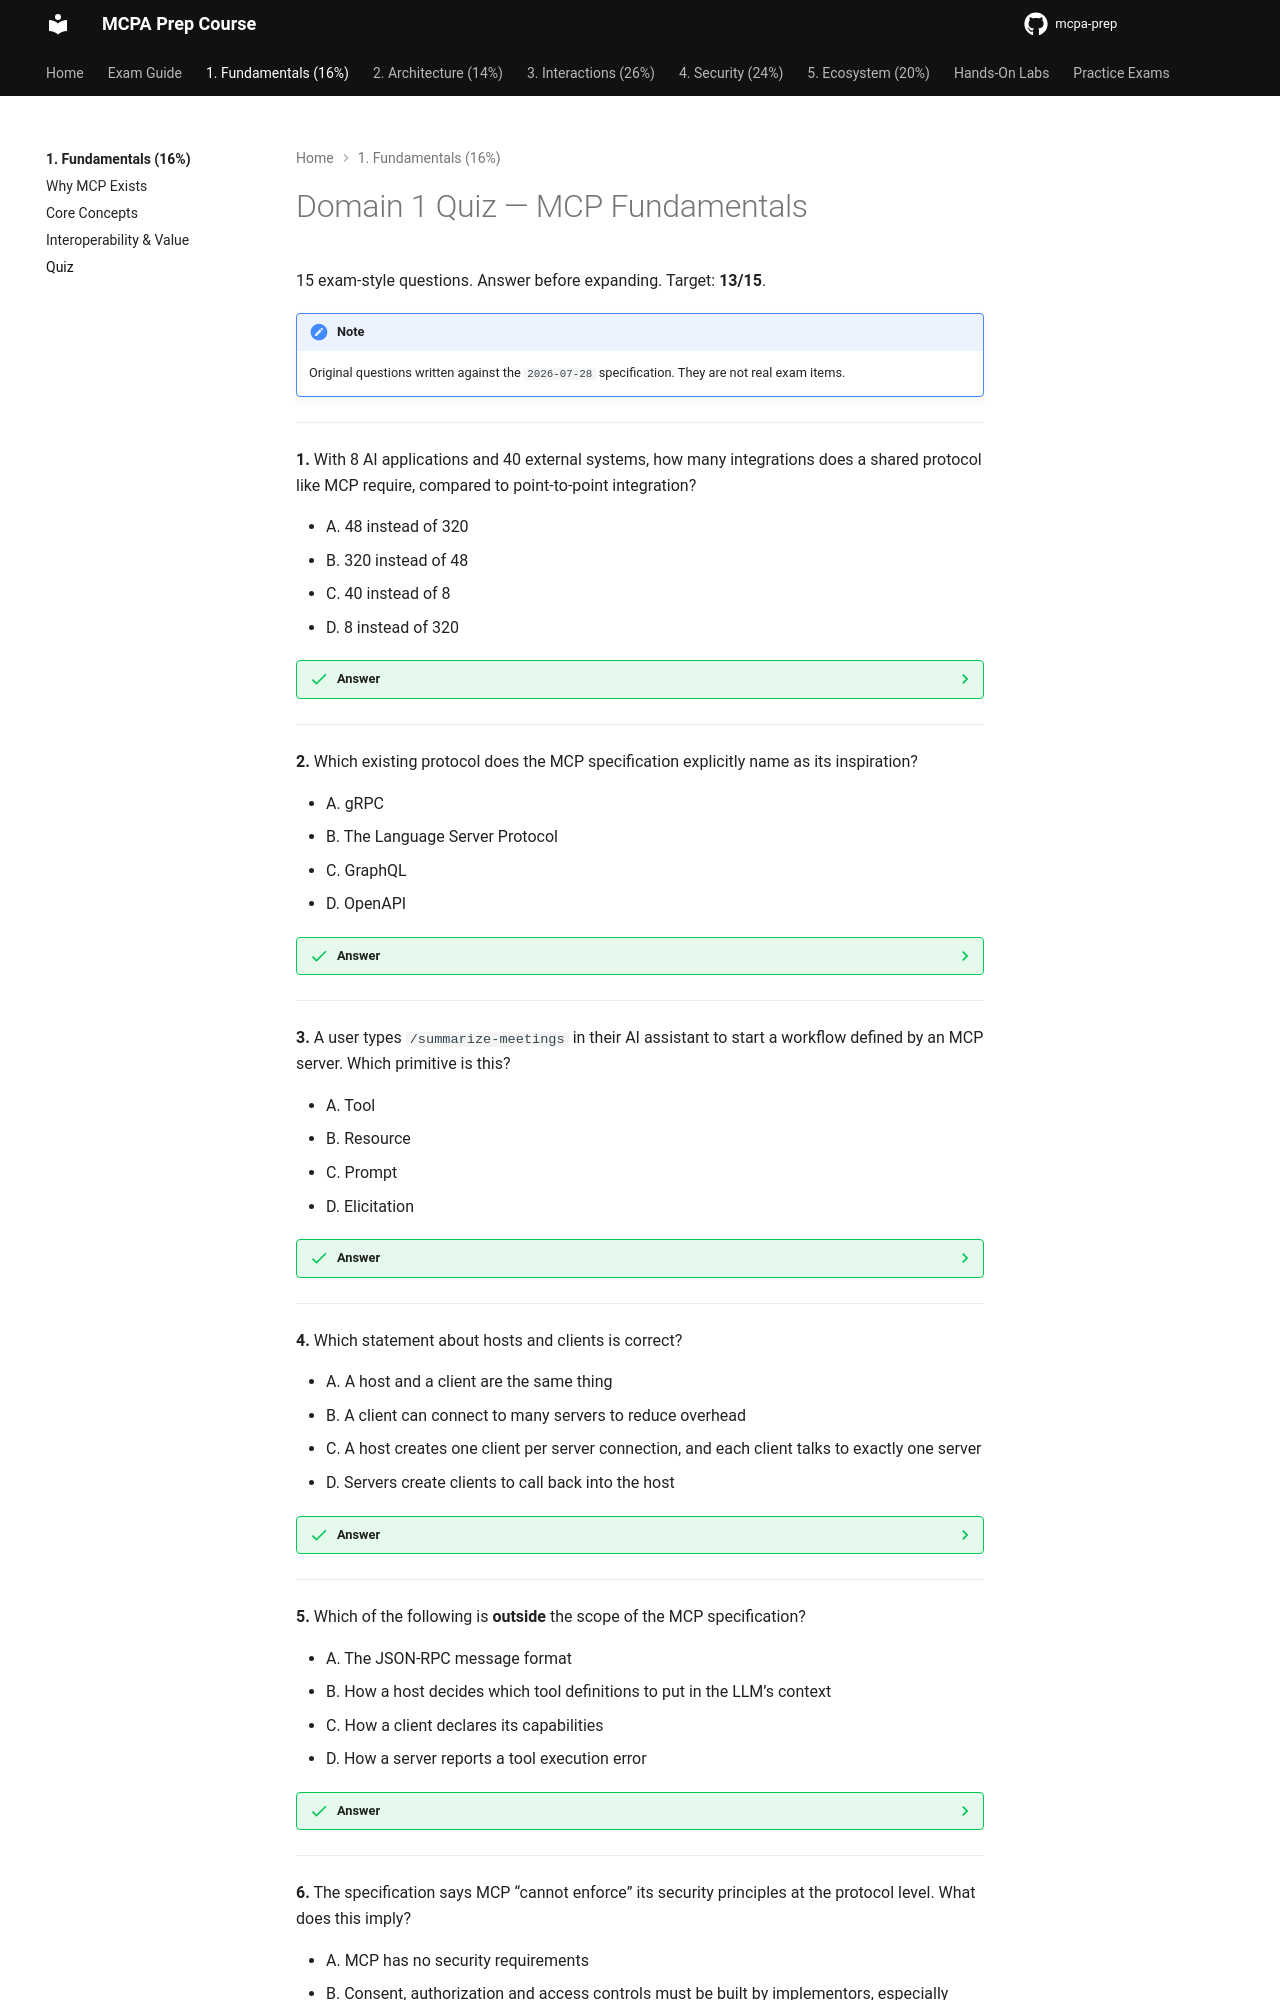

repository: alelapi/mcpa-prep · page: domain-1/quiz/index.html · generator: mkdocs

# Domain 1 Quiz — MCP Fundamentals

15 exam-style questions. Answer before expanding. Target: **13/15**.

!!! note
    Original questions written against the `2026-07-28` specification. They are not real exam items.

---

**1.** With 8 AI applications and 40 external systems, how many integrations does a shared protocol like MCP require, compared to point-to-point integration?

- A. 48 instead of 320
- B. 320 instead of 48
- C. 40 instead of 8
- D. 8 instead of 320

??? success "Answer"
    **A.** Point to point is up to M×N = 320. With MCP each application implements the protocol once (8)
    and each system has one server (40), giving M+N = 48.

---

**2.** Which existing protocol does the MCP specification explicitly name as its inspiration?

- A. gRPC
- B. The Language Server Protocol
- C. GraphQL
- D. OpenAPI

??? success "Answer"
    **B.** The spec says MCP "takes some inspiration from the Language Server Protocol", which
    standardized how editors integrate language support, much as MCP standardizes how AI applications
    integrate context and tools.

---

**3.** A user types `/summarize-meetings` in their AI assistant to start a workflow defined by an MCP server. Which primitive is this?

- A. Tool
- B. Resource
- C. Prompt
- D. Elicitation

??? success "Answer"
    **C.** Prompts are **user-controlled**, and slash commands are the canonical example. Tools are
    model-controlled; resources are application-controlled.

---

**4.** Which statement about hosts and clients is correct?

- A. A host and a client are the same thing
- B. A client can connect to many servers to reduce overhead
- C. A host creates one client per server connection, and each client talks to exactly one server
- D. Servers create clients to call back into the host

??? success "Answer"
    **C.** The 1:1 client–server relationship isolates servers from each other. The host is the
    application; clients are connector components inside it.

---

**5.** Which of the following is **outside** the scope of the MCP specification?

- A. The JSON-RPC message format
- B. How a host decides which tool definitions to put in the LLM's context
- C. How a client declares its capabilities
- D. How a server reports a tool execution error

??? success "Answer"
    **B.** MCP "does not dictate how AI applications use LLMs or manage the provided context." Tool
    selection strategy is a host design decision. The other three are defined by the spec.

---

**6.** The specification says MCP "cannot enforce" its security principles at the protocol level. What does this imply?

- A. MCP has no security requirements
- B. Consent, authorization and access controls must be built by implementors, especially hosts
- C. Security is handled automatically by JSON-RPC
- D. Only remote servers need security
